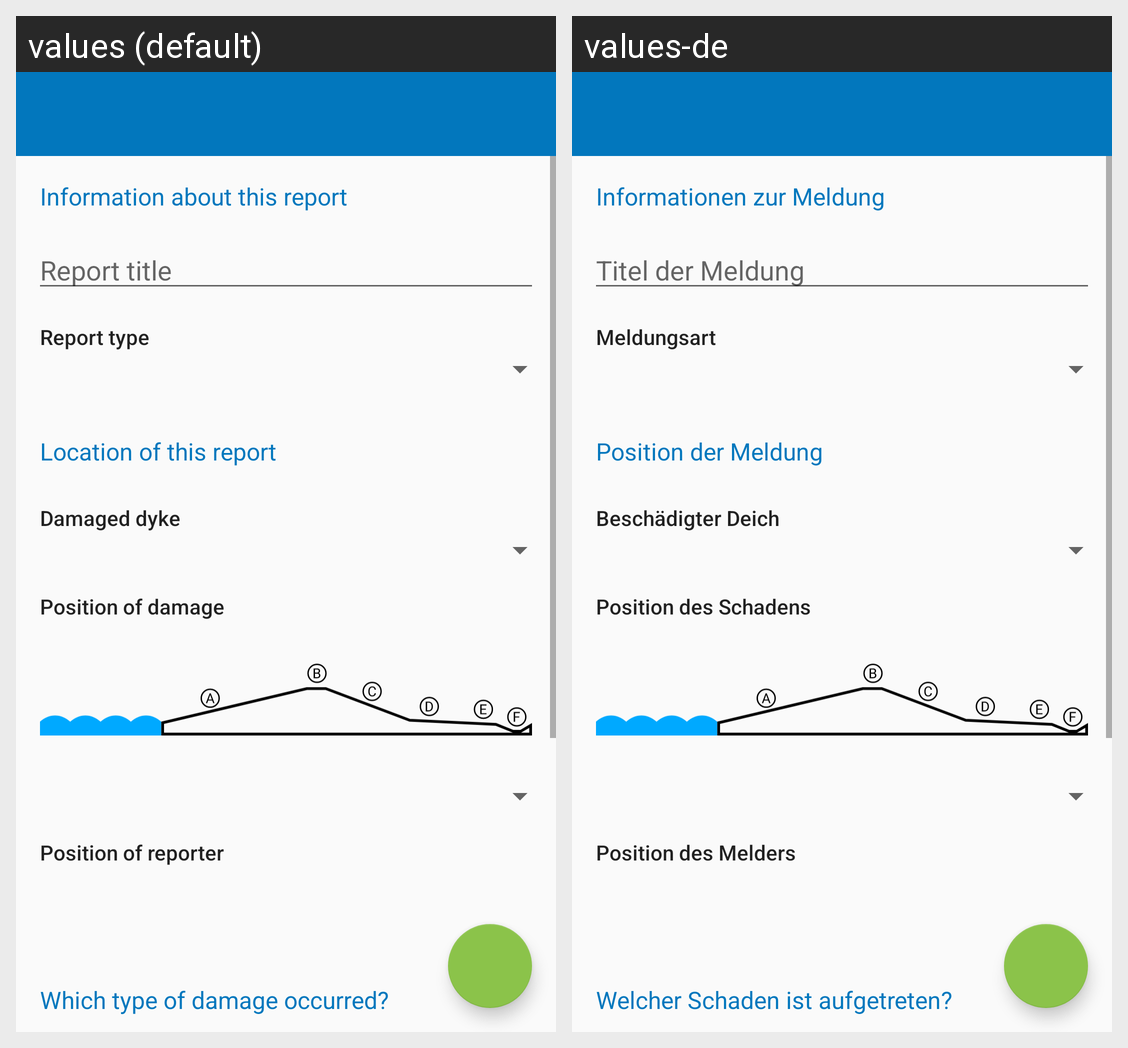

Strings drawn on this Android screen and how each of the app's shown locales translates them:
Android screen res/layout/activity_create_report.xml rendered under 2 locales, left to right: values (default), values-de. Device: Nexus 5 (rendered at 1080×1920; each locale shown at half size, 540×960, under a caption strip naming it); theme AppTheme.
Strings drawn on this screen, with the default value and each locale's value (text and hints the layout hard-codes, and strings that could not be matched under every locale, appear in the picture but are not listed):

create_report_information_header
  values: Information about this report
  values-de: Informationen zur Meldung

create_report_title_hint
  values: Report title
  values-de: Titel der Meldung

create_report_type_title
  values: Report type
  values-de: Meldungsart

create_report_location_header
  values: Location of this report
  values-de: Position der Meldung

create_report_dyke_title
  values: Damaged dyke
  values-de: Beschädigter Deich

create_report_position_title
  values: Position of damage
  values-de: Position des Schadens

create_report_location_title
  values: Position of reporter
  values-de: Position des Melders

create_report_damage_header
  values: Which type of damage occurred?
  values-de: Welcher Schaden ist aufgetreten?
